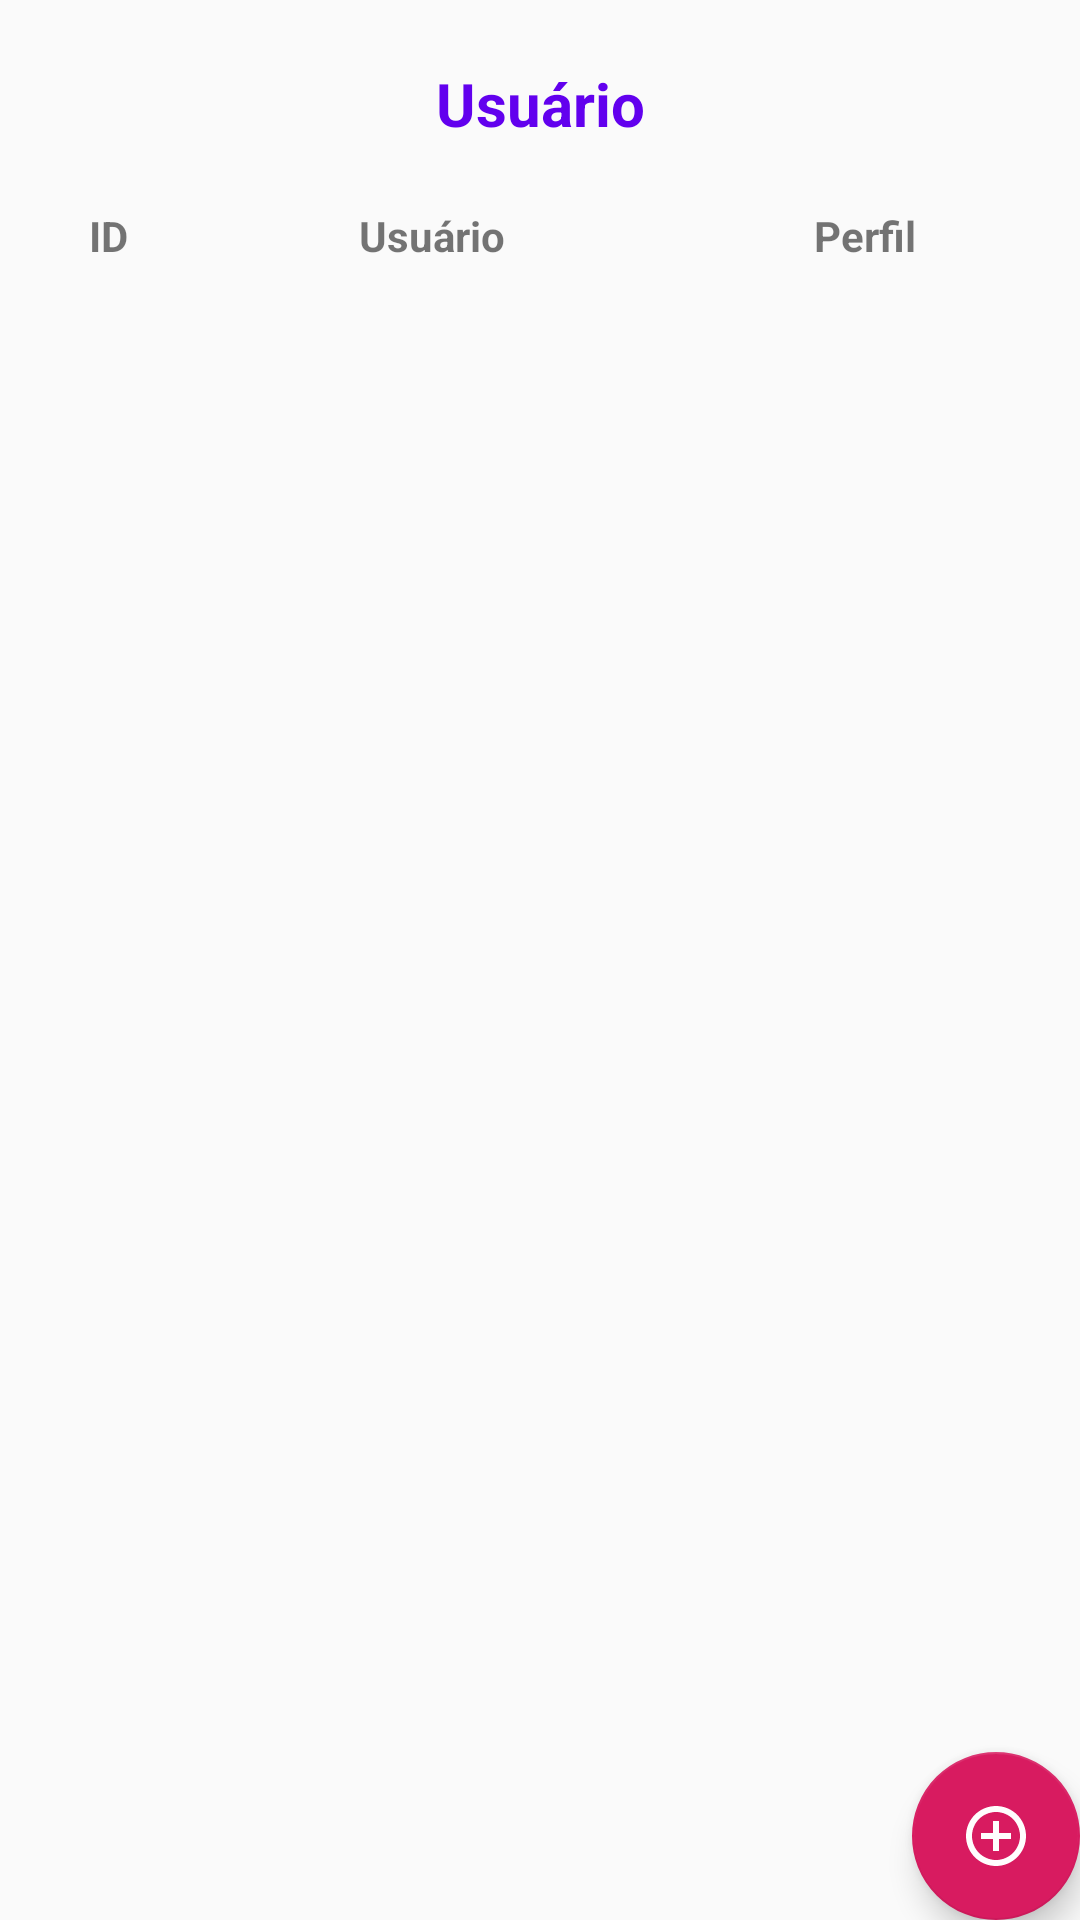

This screen was rendered from an Android layout file. Write that file and the resources it references.
<!-- AndroidManifest.xml: application theme AppTheme -->
<!-- res/layout/usuario_activity.xml -->
<?xml version="1.0" encoding="utf-8"?>
<FrameLayout xmlns:android="http://schemas.android.com/apk/res/android"
    xmlns:app="http://schemas.android.com/apk/res-auto"
    android:layout_width="match_parent"
    android:layout_height="match_parent">

    <LinearLayout
        android:layout_width="match_parent"
        android:layout_height="match_parent"
        android:orientation="vertical">

        <TextView
            style="@style/titulos"
            android:layout_width="match_parent"
            android:layout_height="0dp"
            android:layout_weight="1"
            android:text="@string/usuario" />

        <LinearLayout
            android:layout_width="match_parent"
            android:layout_height="wrap_content">

            <TextView
                style="@style/item_list_view.titulos"
                android:layout_width="0dp"
                android:layout_height="wrap_content"
                android:layout_weight="2"
                android:text="@string/id" />

            <TextView
                style="@style/item_list_view.titulos"
                android:layout_width="0dp"
                android:layout_height="wrap_content"
                android:layout_weight="4"
                android:text="@string/usuario" />

            <TextView
                style="@style/item_list_view.titulos"
                android:layout_width="0dp"
                android:layout_height="wrap_content"
                android:layout_weight="4"
                android:text="@string/perfil" />

        </LinearLayout>

        <ListView
            android:id="@+id/lstUsuario"
            android:layout_width="match_parent"
            android:layout_height="0dp"
            android:layout_weight="8"
            android:padding="5dp" />

        <TextView
            style="@style/empty"
            android:text="@string/nao_itens_exibicao"
            android:id="@+id/txtEmpty"
            android:gravity="center"
            android:visibility="gone"
            android:layout_width="match_parent"
            android:layout_height="0dp"
            android:layout_weight="9"/>


    </LinearLayout>

    <android.support.design.widget.FloatingActionButton
        android:id="@+id/fabNovoUsuario"
        android:layout_width="wrap_content"
        android:layout_height="wrap_content"
        android:layout_gravity="bottom|end"
        android:layout_margin="@dimen/fab_margin"
        app:srcCompat="@drawable/ic_add_circle_outline_black_24dp" />

</FrameLayout>
<!-- resources referenced by this layout -->
<resources>
  <!-- drawable ic_add_circle_outline_black_24dp (drawable) -->
  <vector android:height="24dp" android:tint="#FFFDFD"
      android:viewportHeight="24.0" android:viewportWidth="24.0"
      android:width="24dp" xmlns:android="http://schemas.android.com/apk/res/android">
      <path android:fillColor="#FF000000" android:pathData="M13,7h-2v4L7,11v2h4v4h2v-4h4v-2h-4L13,7zM12,2C6.48,2 2,6.48 2,12s4.48,10 10,10 10,-4.48 10,-10S17.52,2 12,2zM12,20c-4.41,0 -8,-3.59 -8,-8s3.59,-8 8,-8 8,3.59 8,8 -3.59,8 -8,8z"/>
  </vector>
  <string name="id">ID</string>
  <string name="nao_itens_exibicao">Não há itens para exibição</string>
  <string name="perfil">Perfil</string>
  <string name="usuario">Usuário</string>
  <style name="empty">
          <item name="android:textStyle">bold</item>
          <item name="android:textColor">@color/design_default_color_primary</item>
          <item name="android:textAlignment">center</item>
          <item name="android:gravity">center</item>
          <item name="android:textSize">18dp</item>
      </style>
  <style name="item_list_view.titulos">
          <item name="android:gravity">center</item>
          <item name="android:textStyle">bold</item>
      </style>
  <style name="titulos">
          <item name="android:textStyle">bold</item>
          <item name="android:textColor">@color/design_default_color_primary</item>
          <item name="android:textAlignment">center</item>
          <item name="android:gravity">center</item>
          <item name="android:textSize">20dp</item>
      </style>
  <style name="AppTheme" parent="Theme.AppCompat.Light.DarkActionBar">
          
          <item name="colorPrimary">@color/colorPrimary</item>
          <item name="colorPrimaryDark">@color/colorPrimaryDark</item>
          <item name="colorAccent">@color/colorAccent</item>
      </style>
  <color name="colorPrimary">#008577</color>
  <color name="colorPrimaryDark">#00574B</color>
  <color name="colorAccent">#D81B60</color>
</resources>
